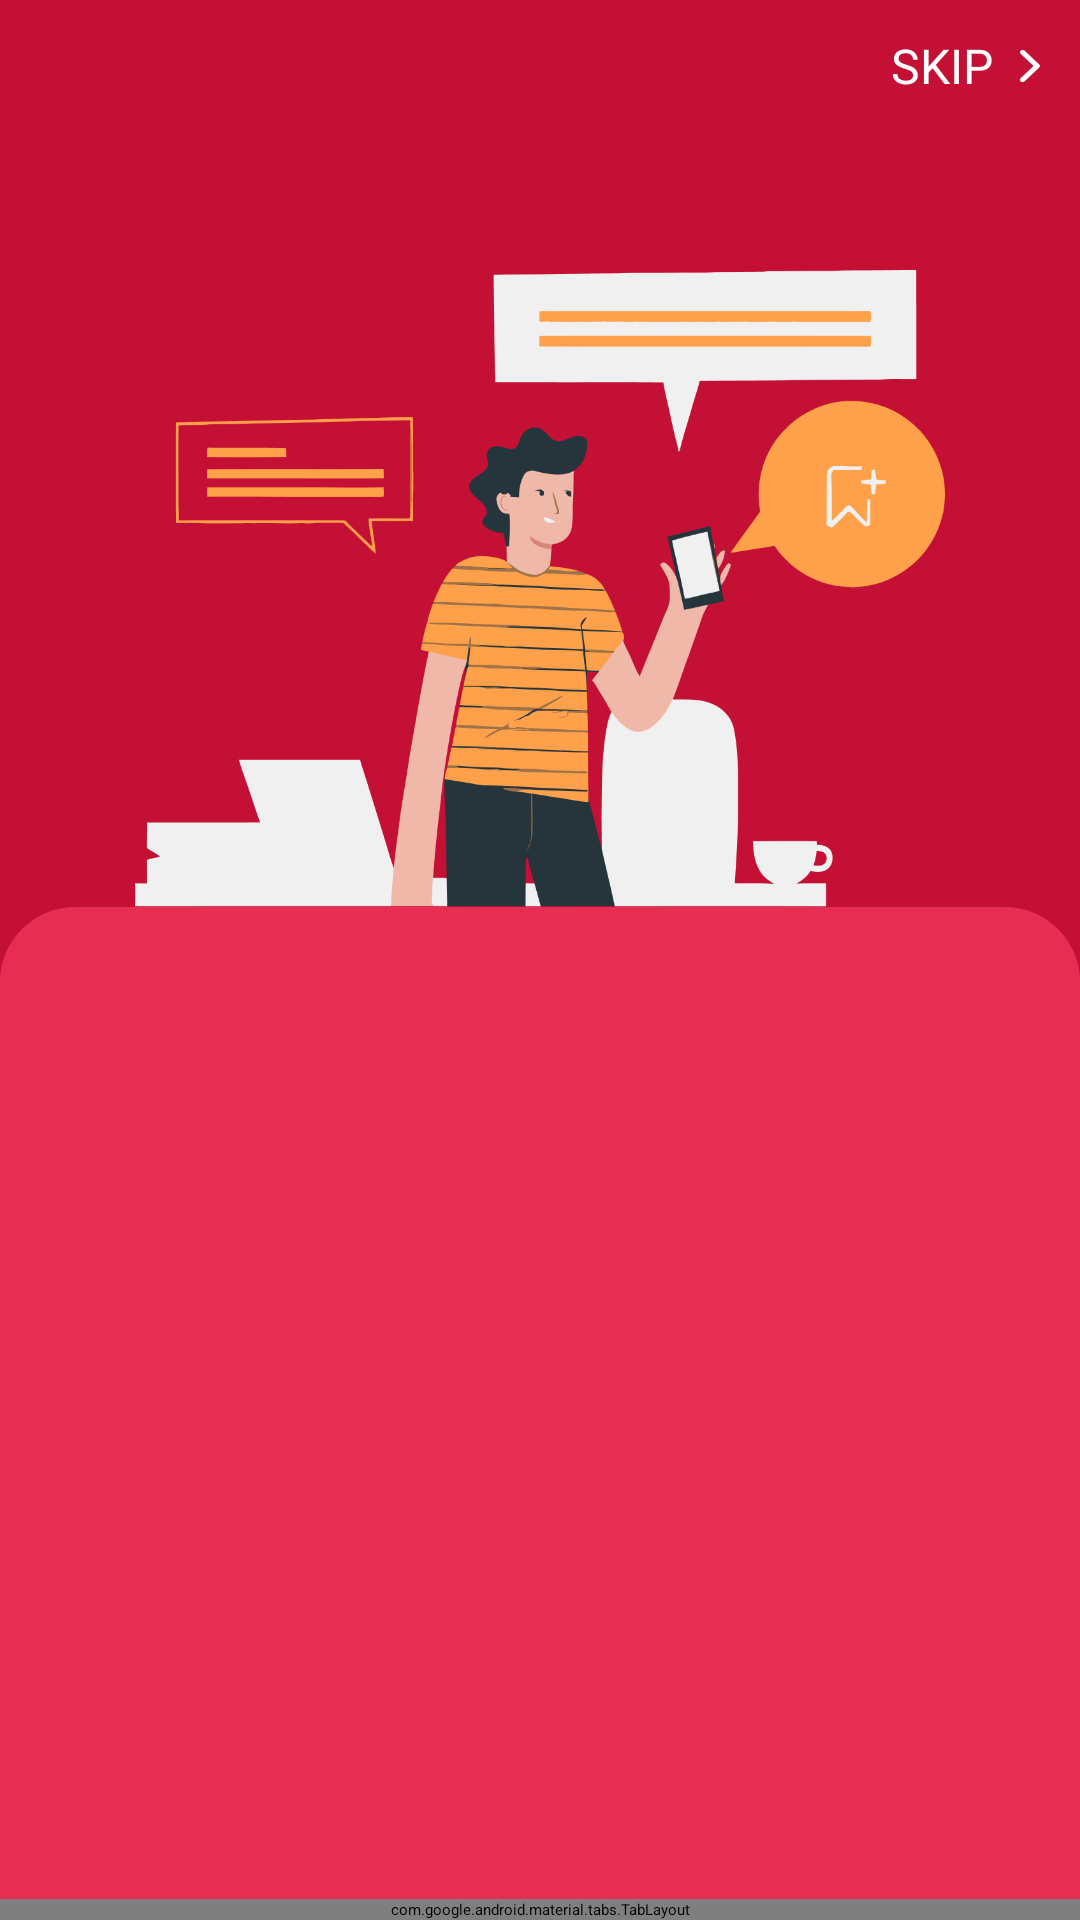

Reconstruct the res/layout file that produces this screen, plus the resources it refers to.
<!-- AndroidManifest.xml: activity theme Theme.App.Splash -->
<!-- res/layout/activity_welcome.xml -->
<?xml version="1.0" encoding="utf-8"?>
<androidx.constraintlayout.widget.ConstraintLayout xmlns:android="http://schemas.android.com/apk/res/android"
    xmlns:app="http://schemas.android.com/apk/res-auto"
    xmlns:tools="http://schemas.android.com/tools"
    android:layout_width="match_parent"
    android:layout_height="match_parent"
    android:background="@color/red_four"
    android:orientation="vertical"
    tools:context=".WelcomeActivity">

    <LinearLayout
        android:id="@+id/skipLayout"
        android:layout_width="wrap_content"
        android:layout_height="wrap_content"
        android:layout_marginTop="10dp"
        android:layout_marginEnd="5dp"
        android:clickable="true"
        android:focusable="true"
        android:orientation="horizontal"
        app:layout_constraintEnd_toEndOf="parent"
        app:layout_constraintHorizontal_bias="1.0"
        app:layout_constraintStart_toStartOf="parent"
        app:layout_constraintTop_toTopOf="parent">

        <TextView
            android:layout_width="wrap_content"
            android:layout_height="wrap_content"
            android:layout_gravity="center"
            android:fontFamily="@font/roboto_slab"
            android:gravity="center"
            android:text="@string/skip"
            android:textAllCaps="true"
            android:textColor="@color/white"
            android:textSize="16sp" />

        <ImageView
            android:layout_width="wrap_content"
            android:layout_height="wrap_content"
            android:layout_gravity="center"
            android:contentDescription="@null"
            android:scaleX="0.6"
            android:scaleY="0.6"
            android:src="@drawable/right" />
    </LinearLayout>


    <ImageView
        android:id="@+id/imageWelcome"
        android:layout_width="match_parent"
        android:layout_height="wrap_content"
        android:layout_gravity="center"
        android:layout_marginStart="45dp"
        android:layout_marginTop="90dp"
        android:layout_marginEnd="45dp"
        android:adjustViewBounds="true"
        android:contentDescription="@null"
        android:src="@drawable/welcome_image"
        app:layout_constraintBottom_toTopOf="@id/viewpagerLayout"
        app:layout_constraintEnd_toEndOf="parent"
        app:layout_constraintStart_toStartOf="parent"
        app:layout_constraintTop_toTopOf="parent" />

    <LinearLayout
        android:id="@+id/viewpagerLayout"
        android:layout_width="match_parent"
        android:layout_height="0dp"
        android:layout_gravity="center"
        android:background="@drawable/bg_welcome_layout"
        android:orientation="vertical"
        android:weightSum="5"
        app:layout_constraintBottom_toBottomOf="parent"
        app:layout_constraintEnd_toEndOf="parent"
        app:layout_constraintStart_toStartOf="parent"
        app:layout_constraintTop_toBottomOf="@id/imageWelcome">

        <androidx.viewpager2.widget.ViewPager2
            android:id="@+id/welcomeViewPager"
            android:layout_width="match_parent"
            android:layout_height="wrap_content"
            android:layout_gravity="center"
            android:layout_weight="5"
            android:orientation="horizontal"
            android:overScrollMode="never" />

        <com.google.android.material.tabs.TabLayout
            android:id="@+id/welcomeTabLayout"
            android:layout_width="match_parent"
            android:layout_height="wrap_content"
            android:layout_gravity="center"
            android:layout_weight="0"
            android:clickable="false"
            app:tabRippleColor="@android:color/transparent"
            android:focusable="false"
            android:background="@android:color/transparent"
            android:elevation="0dp"
            app:tabBackground="@drawable/indicator_selector"
            app:tabGravity="center"
            app:tabIndicatorHeight="0dp" />

    </LinearLayout>

</androidx.constraintlayout.widget.ConstraintLayout>
<!-- resources referenced by this layout -->
<resources>
  <color name="red_four">#C41035</color>
  <color name="white">#FFFFFF</color>
  <!-- drawable bg_welcome_layout (drawable) -->
  <?xml version="1.0" encoding="utf-8"?>
  <shape xmlns:android="http://schemas.android.com/apk/res/android">
      <solid android:color="@color/red_two" />
      <corners
          android:topLeftRadius="25dp"
          android:topRightRadius="25dp" />
  </shape>
  <!-- drawable right (drawable) -->
  <vector xmlns:android="http://schemas.android.com/apk/res/android"
      android:width="24dp"
      android:height="24dp"
      android:viewportWidth="24"
      android:viewportHeight="24">
    <group>
      <clip-path
          android:pathData="M0,0h24v24h-24z"/>
      <path
          android:pathData="M17.58,11.028C17.849,11.281 18,11.625 18,11.983C18,12.342 17.849,12.686 17.58,12.939L9.466,20.587C9.334,20.716 9.175,20.819 9,20.89C8.825,20.961 8.637,20.998 8.447,21C8.256,21.001 8.067,20.967 7.891,20.899C7.715,20.831 7.555,20.731 7.42,20.604C7.285,20.477 7.179,20.326 7.107,20.16C7.035,19.994 6.998,19.816 7,19.636C7.002,19.457 7.041,19.279 7.116,19.114C7.192,18.949 7.301,18.8 7.438,18.676L14.538,11.983L7.438,5.291C7.177,5.036 7.032,4.695 7.035,4.34C7.039,3.986 7.189,3.647 7.455,3.396C7.721,3.145 8.081,3.003 8.457,3C8.833,2.997 9.196,3.133 9.466,3.38L17.58,11.028Z"
          android:fillColor="@color/white"
          android:fillType="evenOdd"/>
    </group>
  </vector>
  <string name="skip">SKIP</string>
  <style name="Theme.App.Splash" parent="Theme.SplashScreen">
          <item name="windowSplashScreenBackground">@color/bg_splash</item>
          <item name="windowSplashScreenAnimatedIcon">@drawable/splash_logo</item>
          
          <item name="postSplashScreenTheme">@style/Theme.DictionaryWithCoroutines</item>
          
      </style>
  <color name="red_two">#E72D52</color>
  <color name="bg_splash">#FFFFFF</color>
  <style name="Theme.DictionaryWithCoroutines" parent="Theme.Material3.DayNight.NoActionBar">
          <item name="colorPrimary">@color/white</item>
          <item name="colorPrimaryVariant">@color/white</item>
          <item name="colorOnPrimary">@color/white</item>
          
          <item name="colorControlNormal">@color/black</item>
          <item name="colorSecondary">@color/red_one</item>
          <item name="colorSecondaryVariant">@color/red_one</item>
          <item name="colorOnSecondary">@color/black</item>
          <item name="android:icon">@color/black</item>
          <item name="colorAccent">@color/ripple_color</item>
          <item name="android:textColorHighlight">@color/ripple_color</item>
          <item name="android:colorControlActivated">@color/red_four</item>
          <item name="android:statusBarColor">@color/red_four</item>
          <item name="android:windowLightNavigationBar">true</item>
          <item name="android:navigationBarColor">@color/bg_card</item>
          <item name="android:windowBackground">@drawable/bg_splash_day</item>
          <item name="navigationViewStyle">@style/CustomNavigationView</item>
      </style>
  <color name="black">#FF000000</color>
  <color name="red_one">#C61D3E</color>
  <color name="ripple_color">#33BF1323</color>
  <color name="bg_card">@color/white</color>
  <style name="CustomNavigationView" parent="Widget.MaterialComponents.NavigationView">
          <item name="itemTextAppearance">@style/NavigationTextStyle</item>
      </style>
  <style name="NavigationTextStyle" parent="TextAppearance.AppCompat.Body1">
          <item name="android:fontFamily">@font/roboto_slab</item>
          <item name="android:textStyle">bold</item>
          <item name="android:textSize">16sp</item>
      </style>
</resources>
